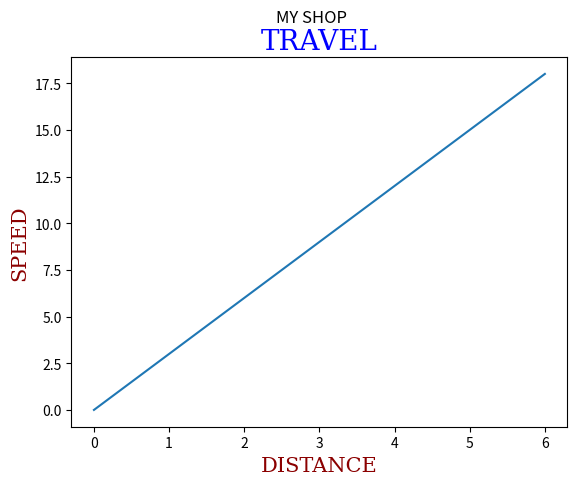

Reproduce this figure in Python.
import matplotlib.pyplot as plt
import numpy as np

plots = np.arange(0, 20, 3)
font1 = {"family": "serif", "color": "blue", "size": 20}
font2 = {"family": "serif", "color": "darkred", "size": 15}

plt.plot(plots)
plt.title("TRAVEL", fontdict=font1, loc="center")
plt.xlabel("DISTANCE", fontdict=font2)
plt.ylabel("SPEED", fontdict=font2)

plt.suptitle("MY SHOP")
plt.show()
